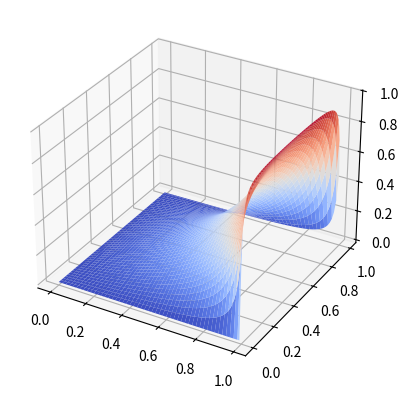

Reproduce this figure in Python.
import matplotlib as mpt
import matplotlib.pyplot as plt
import numpy as np
from matplotlib import cm
import sys

delta_x = 0.01

x = np.arange(0,1,delta_x)

square = lambda x: 0 if np.floor(4*x) % 4 in (0,3) else 1
squares = lambda x: 0 if np.floor(11*x) % 2 == 0 else 1
hat = lambda x: 1 - 2 * np.abs(x - 0.5)

args = sys.argv
try:
    if args[1] == "square":
        chosen_fun = square
    elif args[1] == "squares":
        chosen_fun = squares
    elif args[1] == "hat":
        chosen_fun = hat
    else:
        chosen_fun = eval(args[1])
except:
    chosen_fun = lambda x: 1


broadcast = lambda op, x: [op(i) for i in x]

# plt.plot(x, broadcast(square,x))
# plt.plot(x, broadcast(squares,x))
# plt.plot(x, broadcast(hat,x))

def A(n, x, f_x):
    const = 2/np.sinh(np.pi * n)
    integral = np.dot(f_x, np.sin(np.pi * n * x)) * delta_x
    return const * integral

def u(X,Y,num_coeff, boundary_fun, x=x):
    Aspef = lambda n: A(n, x, broadcast(boundary_fun, x))
    F = lambda X, n: np.sinh(np.pi * n * X)
    G = lambda Y, n: np.sin(np.pi * n * Y)
    return np.sum([Aspef(n) * F(X, n) * G(Y, n) for n in range(1, num_coeff)], 0)

X, Y = np.meshgrid(x,x)

fig, ax = plt.subplots(subplot_kw = {"projection": "3d"})

ax.plot_surface(X, Y, u(X,Y, 202, chosen_fun), cmap=cm.coolwarm)

plt.show(
    )
